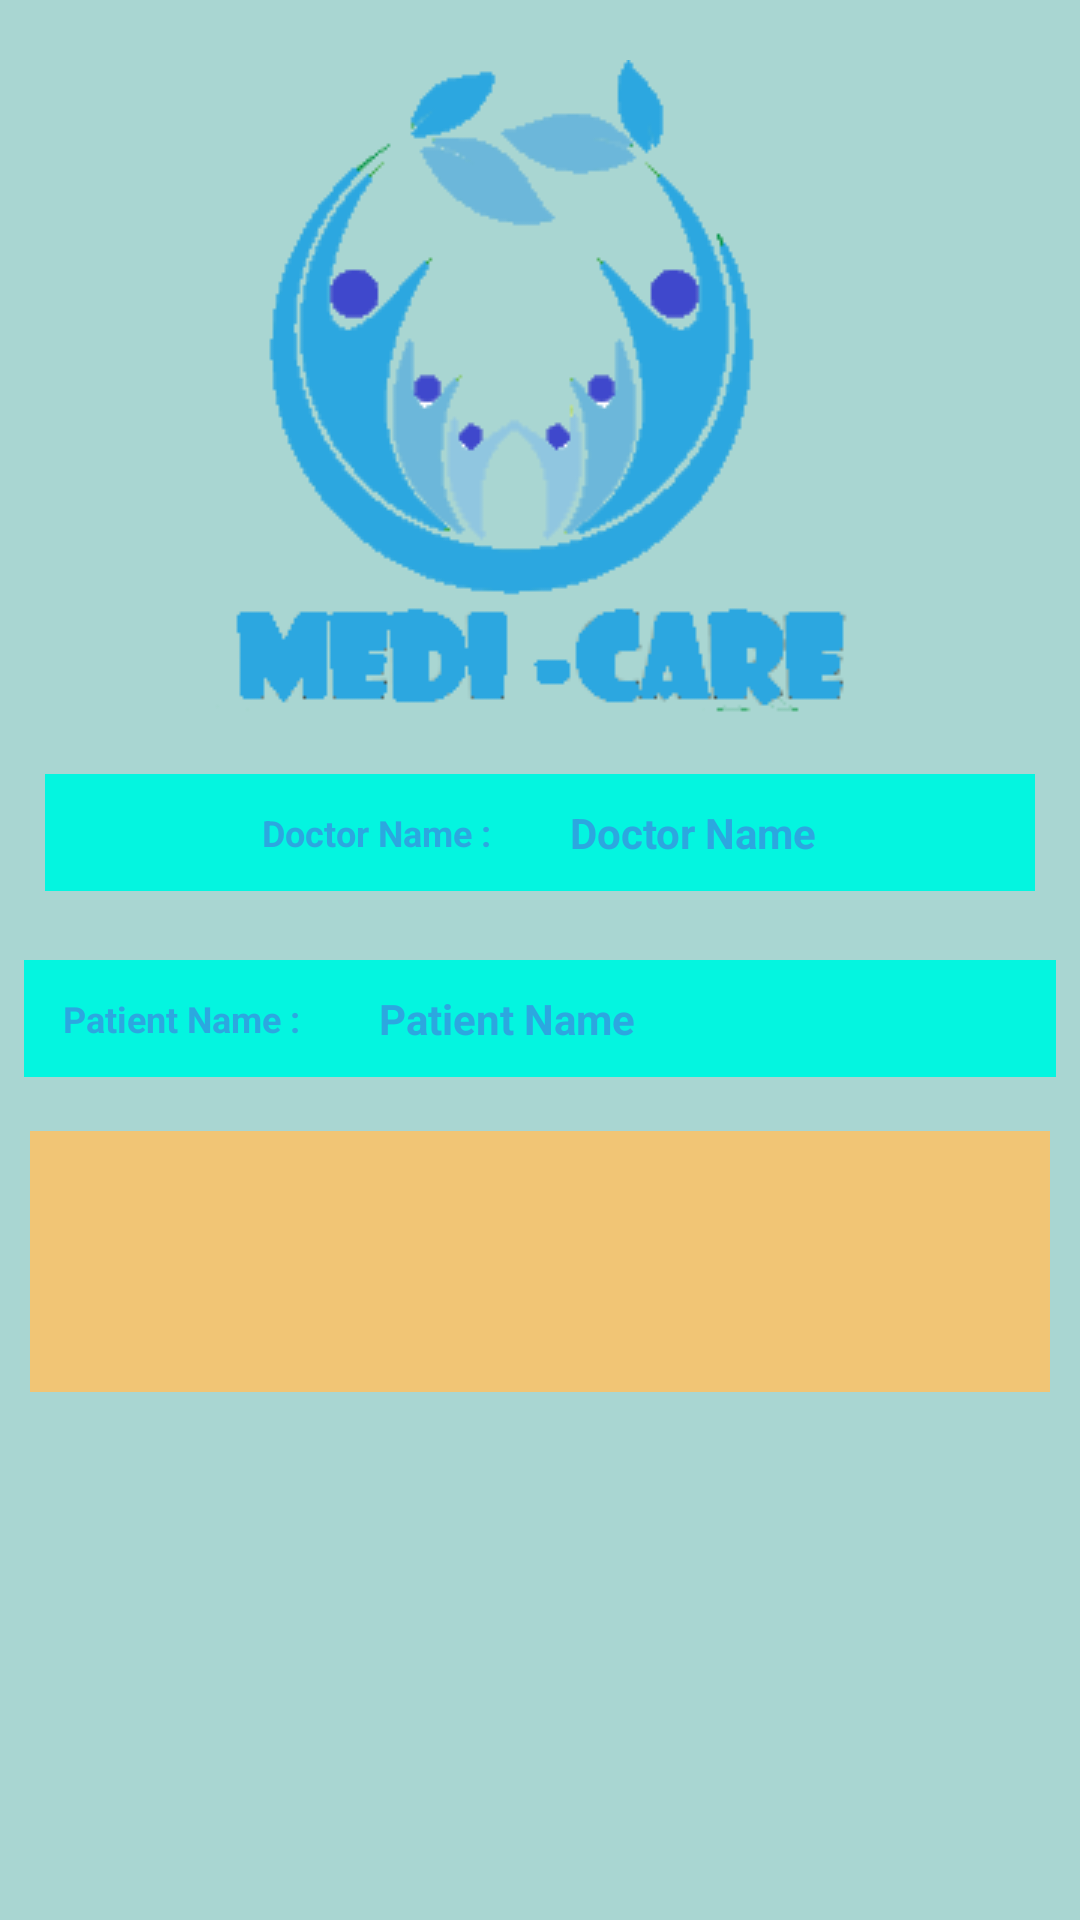

Here is an Android app screen rendered from its layout file. Give the layout XML and the strings, colors and styles it references.
<!-- AndroidManifest.xml: application theme AppTheme -->
<!-- res/layout/activity_my_prescription.xml -->
<?xml version="1.0" encoding="utf-8"?>
<LinearLayout xmlns:android="http://schemas.android.com/apk/res/android"
    xmlns:app="http://schemas.android.com/apk/res-auto"
    xmlns:tools="http://schemas.android.com/tools"
    android:layout_width="match_parent"
    android:layout_height="match_parent"
    android:orientation="vertical"
    android:background="#A9D6D2"
    tools:context=".MyPrescriptionActivity"
   >
    <LinearLayout
        android:layout_width="match_parent"
        android:layout_height="wrap_content"
        android:layout_marginTop="20dp"
        android:gravity="center"
        >
        <ImageView
            android:layout_width="match_parent"
            android:layout_height="match_parent"
            android:src="@drawable/medicareicon"
            />

    </LinearLayout>
    <LinearLayout
        android:layout_width="match_parent"
        android:layout_height="wrap_content"
        android:background="#04F5E0"
        android:layout_margin="15dp"
        android:gravity="center">
        <TextView
            android:layout_marginTop="10dp"
            android:layout_width="wrap_content"
            android:layout_height="wrap_content"
            android:layout_gravity="center"
            android:textColor="@color/blue"
            android:textSize="12dp"
            android:layout_margin="10dp"
            android:textStyle="bold"
            android:text=" Doctor Name : "/>
        <TextView
            android:id="@+id/docname"
            android:layout_marginTop="10dp"
            android:layout_width="wrap_content"
            android:layout_margin="10dp"
            android:layout_height="wrap_content"
            android:layout_gravity="center"
            android:textColor="@color/blue"
            android:textSize="14dp"
            android:textStyle="bold"
            android:text=" Doctor Name "/>
    </LinearLayout>

    <LinearLayout
        android:layout_width="match_parent"
        android:layout_height="wrap_content"
        android:background="#04F5E0"
        android:layout_margin="8dp">
        <TextView
            android:layout_marginTop="10dp"
            android:layout_width="wrap_content"
            android:layout_margin="10dp"
            android:layout_height="wrap_content"
            android:layout_gravity="center"
            android:textColor="@color/blue"
            android:textSize="12dp"
            android:textStyle="bold"
            android:text=" Patient Name : "/>
        <TextView
            android:id="@+id/patientnameId"
            android:layout_marginTop="10dp"
            android:layout_width="wrap_content"
            android:layout_height="wrap_content"
            android:layout_margin="10dp"
            android:layout_gravity="center"
            android:textColor="@color/blue"
            android:textSize="14dp"
            android:textStyle="bold"
            android:text=" Patient Name "/>

    </LinearLayout>
    <ScrollView
        android:layout_width="match_parent"
        android:layout_height="wrap_content"
        >
        <LinearLayout
            android:layout_width="match_parent"
            android:layout_height="wrap_content"
            android:background="#F1C575"
            android:layout_margin="10dp">
            <TextView
                android:id="@+id/prescriptionId"
                android:layout_marginTop="10dp"
                android:layout_width="wrap_content"
                android:layout_height="wrap_content"
                android:layout_gravity="center"
                android:textColor="#000000"
                android:textSize="20dp"
                android:layout_margin="30dp"
                android:text=""/>

        </LinearLayout>
    </ScrollView>

</LinearLayout>
<!-- resources referenced by this layout -->
<resources>
  <color name="blue">#2CA7E0</color>
  <!-- drawable medicareicon: png bitmap (drawable, 8894 bytes) -->
  <style name="AppTheme" parent="Theme.AppCompat.Light.NoActionBar">
          
          <item name="colorPrimary">@color/colorPrimary</item>
          <item name="colorPrimaryDark">@color/colorPrimaryDark</item>
          <item name="colorAccent">@color/colorAccent</item>
      </style>
  <color name="colorPrimary">#008577</color>
  <color name="colorPrimaryDark">#00574B</color>
  <color name="colorAccent">#D81B60</color>
</resources>
